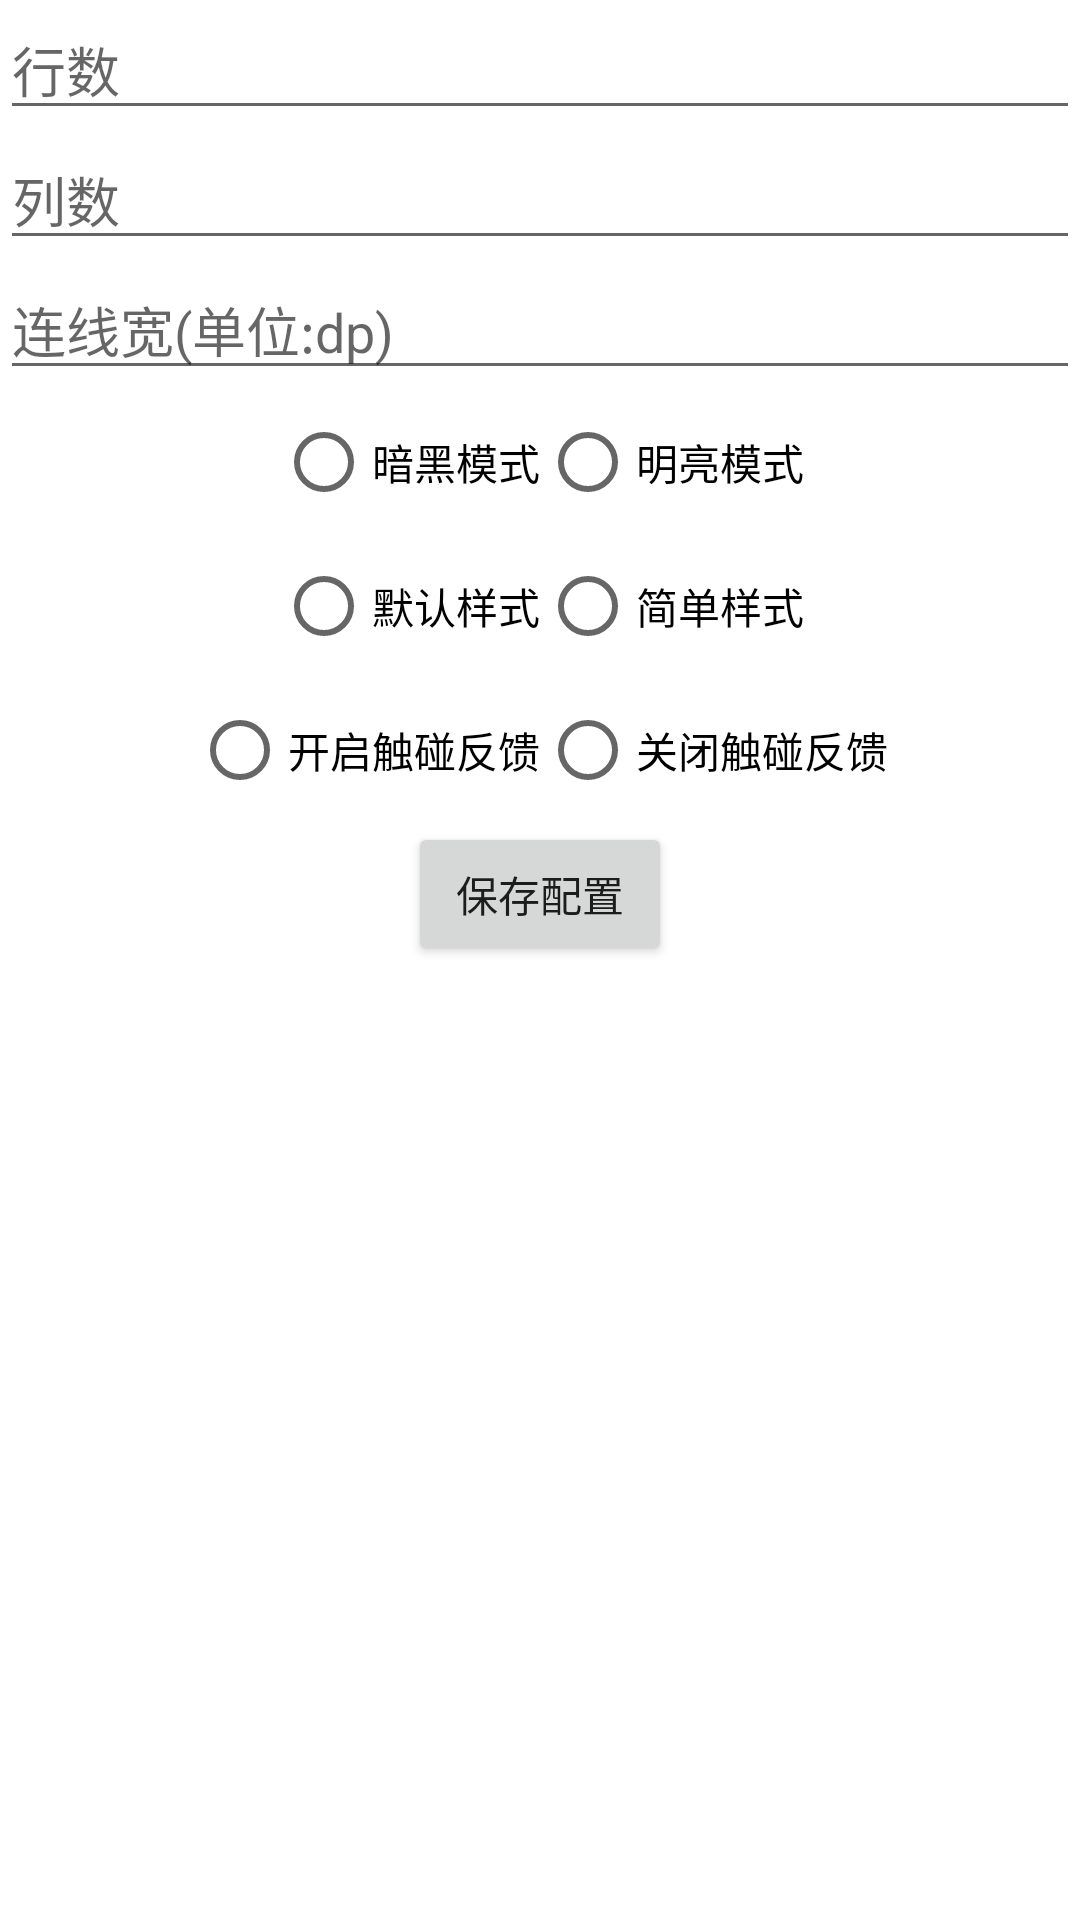

Reconstruct the res/layout file that produces this screen, plus the resources it refers to.
<!-- AndroidManifest.xml: application theme Theme.GestureLock -->
<!-- res/layout/fragment_home.xml -->
<?xml version="1.0" encoding="utf-8"?>
<androidx.constraintlayout.widget.ConstraintLayout xmlns:android="http://schemas.android.com/apk/res/android"
    xmlns:app="http://schemas.android.com/apk/res-auto"
    xmlns:tools="http://schemas.android.com/tools"
    android:layout_width="match_parent"
    android:layout_height="match_parent"
    tools:context=".activity.ui.home.HomeFragment">


    <EditText
        android:id="@+id/et_row"
        android:layout_width="0dp"
        android:layout_height="wrap_content"
        android:hint="行数"
        android:inputType="phone"
        app:layout_constraintEnd_toEndOf="parent"
        app:layout_constraintStart_toStartOf="parent"
        app:layout_constraintTop_toTopOf="parent" />

    <EditText
        android:id="@+id/et_column"
        android:layout_width="0dp"
        android:layout_height="wrap_content"
        android:hint="列数"
        android:inputType="phone"
        app:layout_constraintEnd_toEndOf="parent"
        app:layout_constraintStart_toStartOf="parent"
        app:layout_constraintTop_toBottomOf="@id/et_row" />

    <EditText
        android:id="@+id/et_line_width"
        android:layout_width="0dp"
        android:layout_height="wrap_content"
        android:hint="连线宽(单位:dp)"
        android:inputType="phone"
        app:layout_constraintEnd_toEndOf="parent"
        app:layout_constraintStart_toStartOf="parent"
        app:layout_constraintTop_toBottomOf="@id/et_column" />

    <RadioGroup
        android:id="@+id/rg_mode"
        android:layout_width="wrap_content"
        android:layout_height="wrap_content"
        android:orientation="horizontal"
        app:layout_constraintEnd_toEndOf="parent"
        app:layout_constraintStart_toStartOf="parent"
        app:layout_constraintTop_toBottomOf="@id/et_line_width">

        <RadioButton
            android:id="@+id/rb_dark"
            android:layout_width="wrap_content"
            android:layout_height="wrap_content"
            android:text="暗黑模式" />

        <RadioButton
            android:id="@+id/rb_light"
            android:layout_width="wrap_content"
            android:layout_height="wrap_content"
            android:text="明亮模式" />

    </RadioGroup>

    <RadioGroup
        android:id="@+id/rg_style"
        android:layout_width="wrap_content"
        android:layout_height="wrap_content"
        android:orientation="horizontal"
        app:layout_constraintEnd_toEndOf="parent"
        app:layout_constraintStart_toStartOf="parent"
        app:layout_constraintTop_toBottomOf="@id/rg_mode">

        <RadioButton
            android:id="@+id/rb_default"
            android:layout_width="wrap_content"
            android:layout_height="wrap_content"
            android:text="默认样式" />

        <RadioButton
            android:id="@+id/rb_simple"
            android:layout_width="wrap_content"
            android:layout_height="wrap_content"
            android:text="简单样式" />

    </RadioGroup>

    <RadioGroup
        android:id="@+id/rg_feedback"
        android:layout_width="wrap_content"
        android:layout_height="wrap_content"
        android:orientation="horizontal"
        app:layout_constraintEnd_toEndOf="parent"
        app:layout_constraintStart_toStartOf="parent"
        app:layout_constraintTop_toBottomOf="@id/rg_style">

        <RadioButton
            android:id="@+id/rb_enable"
            android:layout_width="wrap_content"
            android:layout_height="wrap_content"
            android:text="开启触碰反馈" />

        <RadioButton
            android:id="@+id/rb_disable"
            android:layout_width="wrap_content"
            android:layout_height="wrap_content"
            android:text="关闭触碰反馈" />

    </RadioGroup>

    <Button
        android:id="@+id/bt_save"
        android:layout_width="wrap_content"
        android:layout_height="wrap_content"
        android:text="保存配置"
        app:layout_constraintEnd_toEndOf="parent"
        app:layout_constraintStart_toStartOf="parent"
        app:layout_constraintTop_toBottomOf="@id/rg_feedback" />
</androidx.constraintlayout.widget.ConstraintLayout>
<!-- resources referenced by this layout -->
<resources>
  <style name="Theme.GestureLock" parent="Theme.MaterialComponents.DayNight.DarkActionBar">
          
          <item name="colorPrimary">@color/purple_500</item>
          <item name="colorPrimaryVariant">@color/purple_700</item>
          <item name="colorOnPrimary">@color/white</item>
          
          <item name="colorSecondary">@color/teal_200</item>
          <item name="colorSecondaryVariant">@color/teal_700</item>
          <item name="colorOnSecondary">@color/black</item>
          
          <item name="android:statusBarColor" tools:targetApi="l">?attr/colorPrimaryVariant</item>
          
      </style>
  <color name="purple_500">#FF6200EE</color>
  <color name="purple_700">#FF3700B3</color>
  <color name="white">#FFFFFFFF</color>
  <color name="teal_200">#FF03DAC5</color>
  <color name="teal_700">#FF018786</color>
  <color name="black">#FF000000</color>
</resources>
